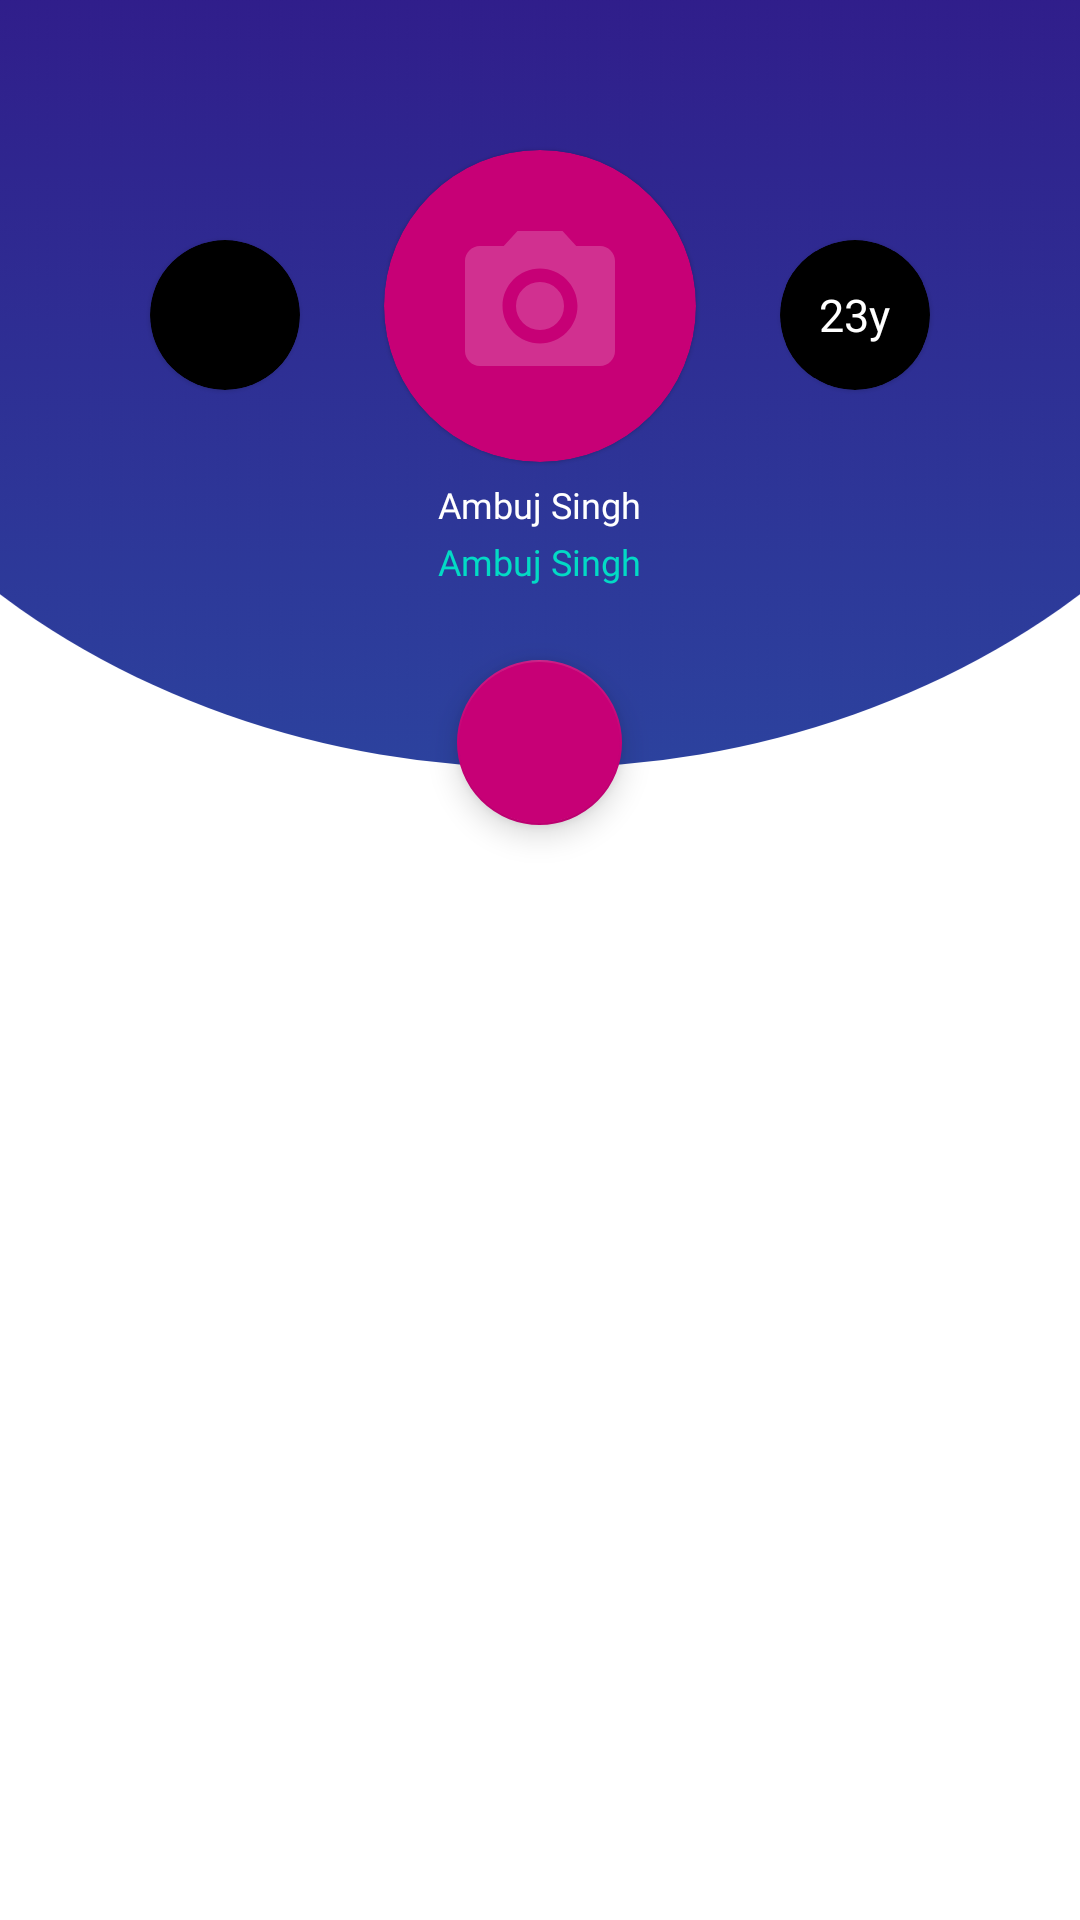

This screen was rendered from an Android layout file. Write that file and the resources it references.
<!-- AndroidManifest.xml: application theme AppTheme -->
<!-- res/layout/profile_header_user.xml -->
<?xml version="1.0" encoding="utf-8"?>
<FrameLayout xmlns:android="http://schemas.android.com/apk/res/android"
    android:layout_width="match_parent"
    android:layout_height="match_parent"
    xmlns:app="http://schemas.android.com/apk/res-auto">
    <RelativeLayout
        android:layout_width="match_parent"
        android:layout_height="wrap_content"
        android:background="@drawable/profile_bg">
        <com.google.android.material.card.MaterialCardView
            android:layout_width="wrap_content"
            android:layout_height="wrap_content"
            android:layout_marginStart="50dp"
            android:elevation="8dp"
            android:backgroundTint="@color/black"
            android:layout_marginTop="80dp"
            app:cardCornerRadius="250dp">
            <ImageView
                android:id="@+id/gender_display_user"
                android:layout_width="50dp"
                android:layout_height="50dp"
                android:src="@drawable/ic_baseline_cancel_24"
                android:padding="8dp" />

        </com.google.android.material.card.MaterialCardView>


        <com.google.android.material.card.MaterialCardView
            android:layout_width="wrap_content"
            android:layout_height="wrap_content"
            android:layout_centerHorizontal="true"
            android:layout_marginTop="50dp"
            android:backgroundTint="@color/PinkDark"
            android:elevation="8dp"
            app:cardCornerRadius="250dp">
            <RelativeLayout
                android:layout_width="wrap_content"
                android:layout_height="wrap_content"
                >

                <ImageView
                    android:id="@+id/profile_display_user"
                    android:layout_width="100dp"
                    android:layout_height="100dp"
                    android:scaleType="centerCrop"
                    android:layout_margin="2dp" />

                <ImageView
                    android:layout_width="100dp"
                    android:layout_height="100dp"
                    android:layout_marginStart="2dp"
                    android:layout_marginTop="2dp"
                    android:layout_marginEnd="2dp"
                    android:layout_marginBottom="2dp"
                    android:clickable="true"
                    android:focusable="true"
                    android:onClick="edit_profile_pic"
                    android:padding="20dp"
                    android:scaleType="centerCrop"
                    android:src="@drawable/ic_baseline_camera_alt_24_alpha"
                    app:tint="@color/white" />

            </RelativeLayout>


        </com.google.android.material.card.MaterialCardView>

        <TextView
            android:id="@+id/display_full_name_user"
            style="@style/title_social"
            android:layout_width="wrap_content"
            android:layout_height="wrap_content"
            android:layout_centerHorizontal="true"
            android:layout_marginTop="150dp"
            android:padding="10dp"
            android:text="@string/dev_name"
            android:textColor="@color/white" />

        <TextView
            android:id="@+id/display_name_user"
            style="@style/title_social"
            android:layout_width="wrap_content"
            android:layout_height="wrap_content"
            android:layout_centerHorizontal="true"
            android:layout_marginTop="175dp"
            android:padding="4dp"
            android:text="@string/dev_name"
            android:textColor="@color/colorAccent" />
        <com.google.android.material.card.MaterialCardView
            android:layout_width="50dp"
            android:layout_height="50dp"
            android:layout_alignParentEnd="true"
            android:layout_marginTop="80dp"
            android:layout_marginEnd="50dp"
            android:backgroundTint="@color/black"
            android:elevation="8dp"
            app:cardCornerRadius="255dp">

            <TextView
                android:id="@+id/age_display_user"
                style="@style/title_social"
                android:layout_width="wrap_content"
                android:layout_height="wrap_content"
                android:layout_gravity="center"
                android:background="@color/black"
                android:text="23y"
                android:textAlignment="center"
                android:textColor="@color/white"
                android:textSize="15sp" />

        </com.google.android.material.card.MaterialCardView>

    </RelativeLayout>
    <com.google.android.material.floatingactionbutton.FloatingActionButton
        android:id="@+id/profile_user_back"
        android:layout_width="55dp"
        android:layout_height="55dp"
        android:layout_gravity="center_horizontal"
        android:layout_marginTop="220dp"
        app:backgroundTint="@color/PinkDark"
        app:srcCompat="@drawable/ic_baseline_chevron_left_24"
        app:tint="@color/white"
        />

</FrameLayout>
<!-- resources referenced by this layout -->
<resources>
  <color name="PinkDark">#c70076</color>
  <color name="black">#000000</color>
  <color name="colorAccent">#03DAC5</color>
  <color name="white">#FFFFFF</color>
  <!-- drawable ic_baseline_camera_alt_24_alpha (drawable) -->
  <vector android:alpha="0.19" android:height="24dp"
      android:tint="@color/gray" android:viewportHeight="24"
      android:viewportWidth="24" android:width="24dp" xmlns:android="http://schemas.android.com/apk/res/android">
      <path android:fillColor="@color/gray" android:pathData="M12,12m-3.2,0a3.2,3.2 0,1 1,6.4 0a3.2,3.2 0,1 1,-6.4 0"/>
      <path android:fillColor="@color/gray" android:pathData="M9,2L7.17,4L4,4c-1.1,0 -2,0.9 -2,2v12c0,1.1 0.9,2 2,2h16c1.1,0 2,-0.9 2,-2L22,6c0,-1.1 -0.9,-2 -2,-2h-3.17L15,2L9,2zM12,17c-2.76,0 -5,-2.24 -5,-5s2.24,-5 5,-5 5,2.24 5,5 -2.24,5 -5,5z"/>
  </vector>
  <!-- drawable profile_bg: png bitmap (drawable-hdpi, 16940 bytes) -->
  <string name="dev_name">Ambuj Singh</string>
  <style name="title_social" parent="TextAppearance.AppCompat">
          <item name="android:textColor">@color/white</item>
          <item name="android:textSize">12sp</item>
          <item name="android:fontFamily">@font/mons_reg</item>
          <item name="android:padding">11dp</item>
      </style>
  <style name="AppTheme" parent="Theme.MaterialComponents.Light.DarkActionBar">
          
          <item name="colorPrimary">@color/colorPrimary</item>
          <item name="colorPrimaryDark">@color/colorPrimaryDark</item>
          <item name="colorAccent">@color/dark_grey</item>
          <item name="drawerArrowStyle">@style/DrawerIcon</item>
      </style>
  <color name="gray">#A9A9A9</color>
  <color name="colorPrimary">#02bcee</color>
  <color name="colorPrimaryDark">#0094bb</color>
  <color name="dark_grey">#36454F</color>
  <style name="DrawerIcon" parent="Widget.AppCompat.DrawerArrowToggle">
          <item name="color">@color/colorPrimary</item>
      </style>
</resources>
